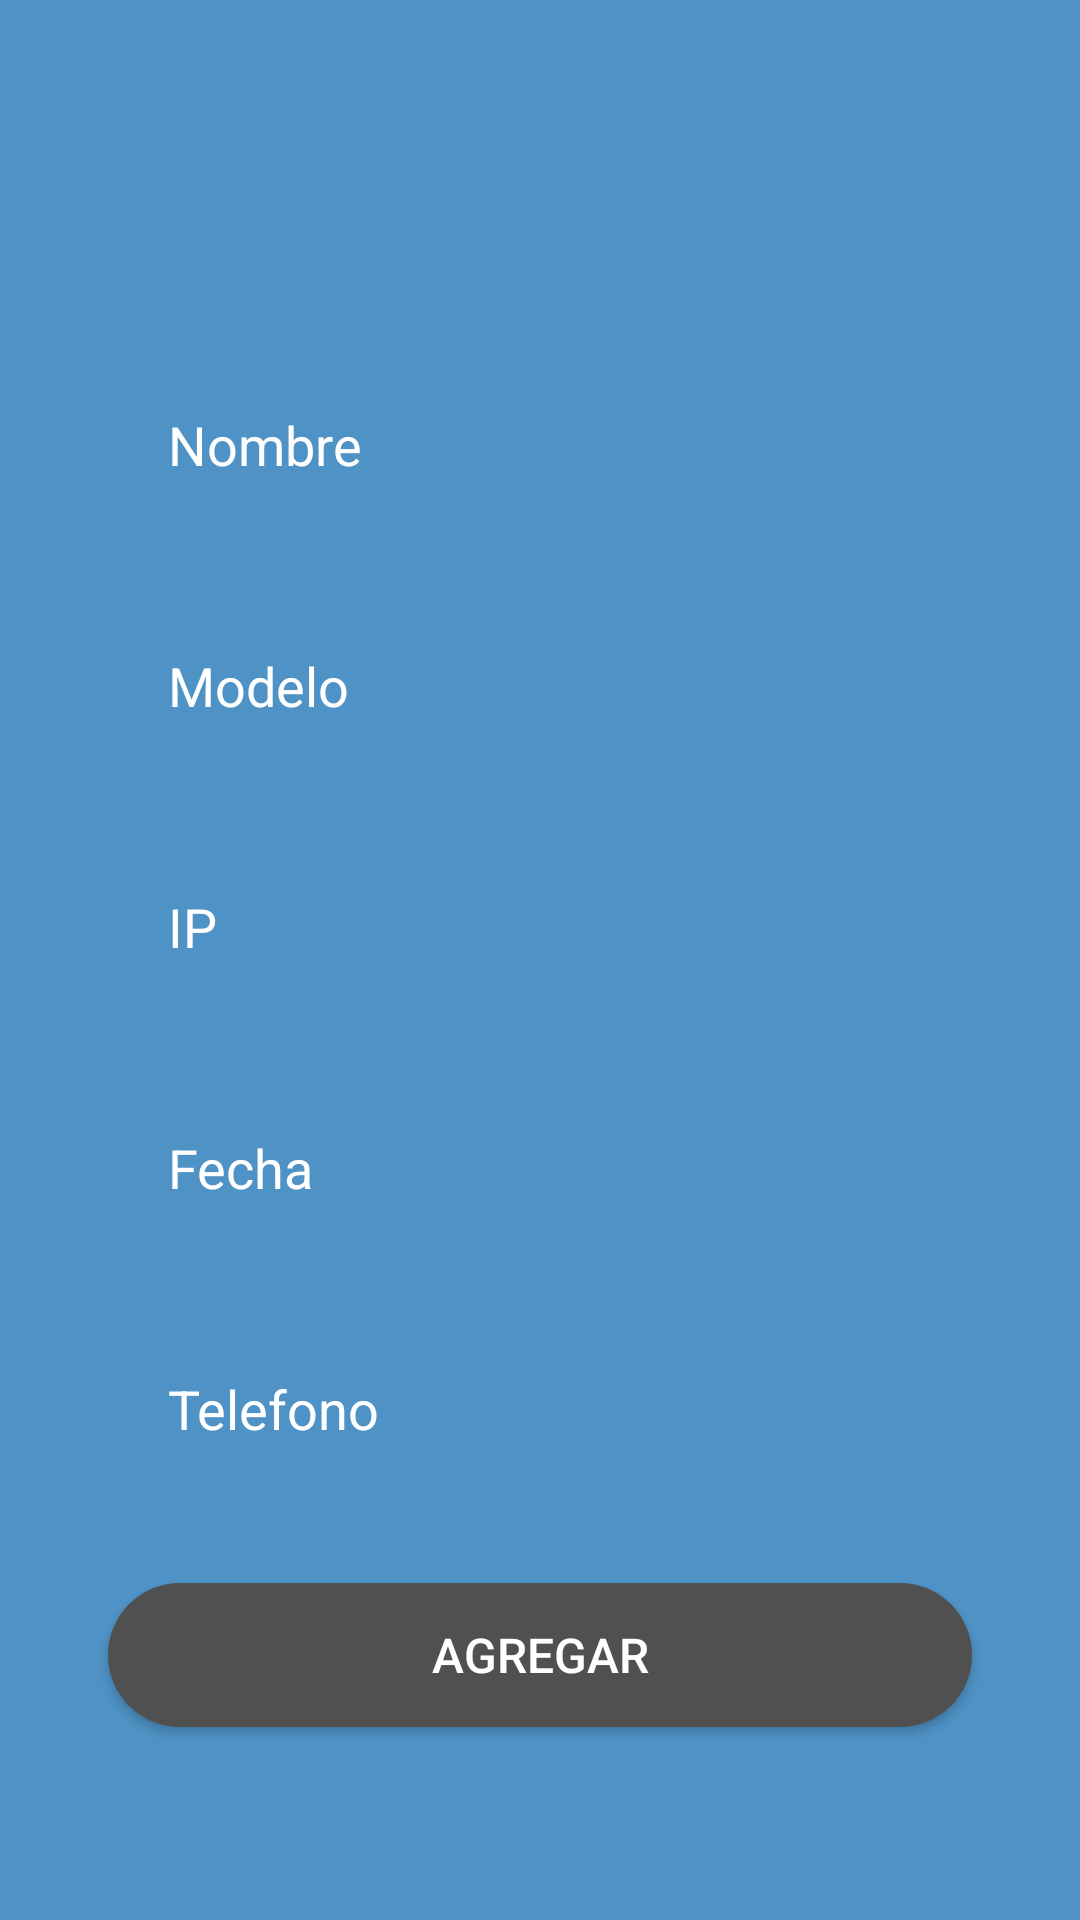

This screen was rendered from an Android layout file. Write that file and the resources it references.
<!-- AndroidManifest.xml: application theme Theme.Loginxd -->
<!-- res/layout/activity_agregar.xml -->
<?xml version="1.0" encoding="utf-8"?>
<LinearLayout xmlns:android="http://schemas.android.com/apk/res/android"
    xmlns:app="http://schemas.android.com/apk/res-auto"
    xmlns:tools="http://schemas.android.com/tools"
    android:layout_width="match_parent"
    android:layout_height="match_parent"
    android:background="@color/blue_light"
    android:orientation="vertical"
    android:padding="16dp"
    tools:context=".Agregar">

    <EditText
        android:id="@+id/nombre"
        android:layout_width="match_parent"
        android:layout_height="wrap_content"
        android:layout_marginTop="110dp"
        android:layout_marginLeft="20dp"
        android:layout_marginRight="20dp"
        android:layout_marginBottom="15dp"
        android:background="@drawable/inputadmin"
        android:drawablePadding="10dp"
        android:hint="Nombre"
        android:inputType="text"
        android:paddingLeft="20dp"
        android:paddingTop="10dp"
        android:paddingRight="10dp"
        android:paddingBottom="10dp"
        android:textColor="#FFFFFF"
        android:textColorHint="#FFFFFF" />
    <TextView
        android:layout_width="match_parent"
        android:layout_height="wrap_content"
        android:layout_marginLeft="10dp"
        android:layout_marginRight="10dp"
        android:layout_marginBottom="2dp"
        android:gravity="end"
        android:textColor="#FFFFFF" />
    <EditText
        android:id="@+id/modelo"
        android:layout_width="match_parent"
        android:layout_height="wrap_content"
        android:layout_marginLeft="20dp"
        android:layout_marginRight="20dp"
        android:layout_marginBottom="15dp"
        android:background="@drawable/inputadmin"
        android:drawablePadding="10dp"
        android:hint="Modelo"
        android:inputType="text"
        android:paddingLeft="20dp"
        android:paddingTop="10dp"
        android:paddingRight="10dp"
        android:paddingBottom="10dp"
        android:textColor="#FFFFFF"
        android:textColorHint="#FFFFFF" />
    <TextView
        android:layout_width="match_parent"
        android:layout_height="wrap_content"
        android:layout_marginLeft="10dp"
        android:layout_marginRight="10dp"
        android:layout_marginBottom="2dp"
        android:gravity="end"
        android:textColor="#FFFFFF" />
    <EditText
        android:id="@+id/ip"
        android:layout_width="match_parent"
        android:layout_height="wrap_content"
        android:layout_marginLeft="20dp"
        android:layout_marginRight="20dp"
        android:layout_marginBottom="15dp"
        android:background="@drawable/inputadmin"
        android:drawablePadding="10dp"
        android:hint="IP"
        android:inputType="text"
        android:paddingLeft="20dp"
        android:paddingTop="10dp"
        android:paddingRight="10dp"
        android:paddingBottom="10dp"
        android:textColor="#FFFFFF"
        android:textColorHint="#FFFFFF" />
    <TextView
        android:layout_width="match_parent"
        android:layout_height="wrap_content"
        android:layout_marginLeft="10dp"
        android:layout_marginRight="10dp"
        android:layout_marginBottom="2dp"
        android:gravity="end"
        android:textColor="#FFFFFF" />
    <EditText
        android:id="@+id/fecha"
        android:layout_width="match_parent"
        android:layout_height="wrap_content"
        android:layout_marginLeft="20dp"
        android:layout_marginRight="20dp"
        android:layout_marginBottom="15dp"
        android:background="@drawable/inputadmin"
        android:drawablePadding="10dp"
        android:hint="Fecha"
        android:inputType="text"
        android:paddingLeft="20dp"
        android:paddingTop="10dp"
        android:paddingRight="10dp"
        android:paddingBottom="10dp"
        android:textColor="#FFFFFF"
        android:textColorHint="#FFFFFF" />
    <TextView
        android:layout_width="match_parent"
        android:layout_height="wrap_content"
        android:layout_marginLeft="10dp"
        android:layout_marginRight="10dp"
        android:layout_marginBottom="2dp"
        android:gravity="end"
        android:textColor="#FFFFFF" />
    <EditText
        android:id="@+id/telefono"
        android:layout_width="match_parent"
        android:layout_height="wrap_content"
        android:layout_marginLeft="20dp"
        android:layout_marginRight="20dp"
        android:layout_marginBottom="15dp"
        android:background="@drawable/inputadmin"
        android:drawablePadding="10dp"
        android:hint="Telefono"
        android:inputType="text"
        android:paddingLeft="20dp"
        android:paddingTop="10dp"
        android:paddingRight="10dp"
        android:paddingBottom="10dp"
        android:textColor="#FFFFFF"
        android:textColorHint="#FFFFFF" />
    <TextView
        android:layout_width="match_parent"
        android:layout_height="wrap_content"
        android:layout_marginLeft="10dp"
        android:layout_marginRight="10dp"
        android:layout_marginBottom="2dp"
        android:gravity="end"
        android:textColor="#FFFFFF" />
    <Button
        android:id="@+id/btnInsertar"
        android:layout_width="match_parent"
        android:layout_height="wrap_content"
        android:layout_marginLeft="20dp"
        android:layout_marginRight="20dp"
        android:layout_marginBottom="30dp"
        android:background="@drawable/btn_color"
        android:elevation="5dp"
        android:text="Agregar"
        android:textColor="#fff"
        android:textSize="16sp"
        app:rippleColor="#FFFFFF" />

</LinearLayout>
<!-- resources referenced by this layout -->
<resources>
  <color name="blue_light">#4F92C5</color>
  <!-- drawable btn_color (drawable) -->
  <?xml version="1.0" encoding="utf-8"?>
  <shape android:shape="rectangle" xmlns:android="http://schemas.android.com/apk/res/android">
      <solid android:color="@color/gray_dark"></solid>
      <corners android:radius="50dp"></corners>
  </shape>
  <style name="Theme.Loginxd" parent="Theme.AppCompat.Light.NoActionBar">
          
          <item name="colorPrimary">@color/purple_500</item>
          <item name="colorPrimaryVariant">@color/purple_700</item>
          <item name="colorOnPrimary">@color/white</item>
          
          <item name="colorSecondary">@color/teal_200</item>
          <item name="colorSecondaryVariant">@color/teal_700</item>
          <item name="colorOnSecondary">@color/black</item>
          
          <item name="android:statusBarColor" tools:targetApi="l">?attr/colorPrimaryVariant</item>
          
      </style>
  <color name="gray_dark">#505050</color>
  <color name="purple_500">#FF6200EE</color>
  <color name="purple_700">#FF3700B3</color>
  <color name="white">#FFFFFFFF</color>
  <color name="teal_200">#FF03DAC5</color>
  <color name="teal_700">#FF018786</color>
  <color name="black">#FF000000</color>
</resources>
